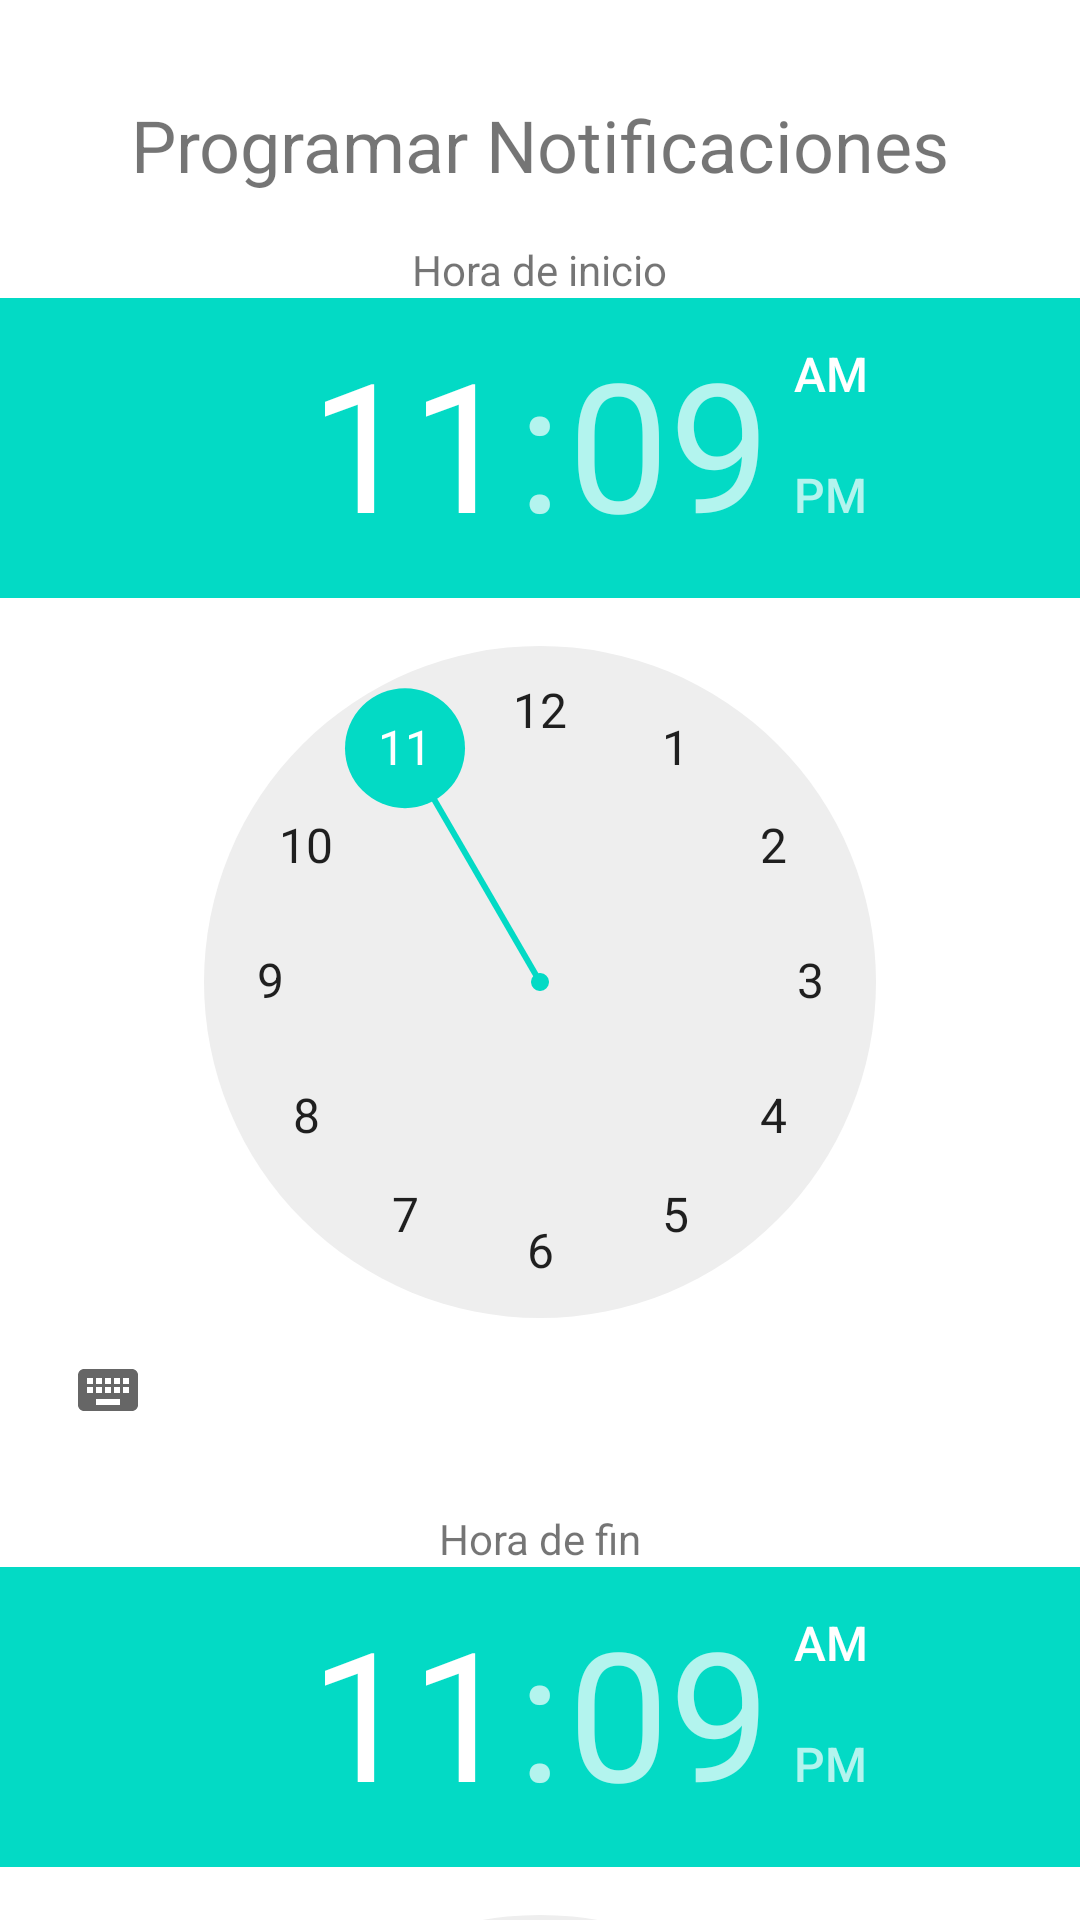

This screen was rendered from an Android layout file. Write that file and the resources it references.
<!-- AndroidManifest.xml: application theme Theme.AppIoT2 -->
<!-- res/layout/activity_schedule_notifications.xml -->
<?xml version="1.0" encoding="utf-8"?>
<androidx.constraintlayout.widget.ConstraintLayout xmlns:android="http://schemas.android.com/apk/res/android"
    xmlns:app="http://schemas.android.com/apk/res-auto"
    xmlns:tools="http://schemas.android.com/tools"
    android:layout_width="match_parent"
    android:layout_height="match_parent"
    tools:context=".ScheduleNotificationsActivity">

    <TextView
        android:id="@+id/textViewTitle"
        android:layout_width="wrap_content"
        android:layout_height="wrap_content"
        android:text="Programar Notificaciones"
        android:textSize="24sp"
        app:layout_constraintTop_toTopOf="parent"
        app:layout_constraintStart_toStartOf="parent"
        app:layout_constraintEnd_toEndOf="parent"
        android:layout_marginTop="32dp"/>

    <TextView
        android:id="@+id/textViewStartTime"
        android:layout_width="wrap_content"
        android:layout_height="wrap_content"
        android:text="Hora de inicio"
        app:layout_constraintTop_toBottomOf="@id/textViewTitle"
        app:layout_constraintStart_toStartOf="parent"
        app:layout_constraintEnd_toEndOf="parent"
        android:layout_marginTop="16dp"/>

    <TimePicker
        android:id="@+id/timePickerStart"
        android:layout_width="wrap_content"
        android:layout_height="wrap_content"
        app:layout_constraintTop_toBottomOf="@id/textViewStartTime"
        app:layout_constraintStart_toStartOf="parent"
        app:layout_constraintEnd_toEndOf="parent" />

    <TextView
        android:id="@+id/textViewEndTime"
        android:layout_width="wrap_content"
        android:layout_height="wrap_content"
        android:text="Hora de fin"
        app:layout_constraintTop_toBottomOf="@id/timePickerStart"
        app:layout_constraintStart_toStartOf="parent"
        app:layout_constraintEnd_toEndOf="parent"
        android:layout_marginTop="16dp"/>

    <TimePicker
        android:id="@+id/timePickerEnd"
        android:layout_width="wrap_content"
        android:layout_height="wrap_content"
        app:layout_constraintTop_toBottomOf="@id/textViewEndTime"
        app:layout_constraintStart_toStartOf="parent"
        app:layout_constraintEnd_toEndOf="parent" />

    <Button
        android:id="@+id/buttonSetNotification"
        android:layout_width="wrap_content"
        android:layout_height="wrap_content"
        android:text="Guardar Rango"
        app:layout_constraintTop_toBottomOf="@+id/timePickerEnd"
        app:layout_constraintStart_toStartOf="parent"
        app:layout_constraintEnd_toEndOf="parent"
        android:layout_marginTop="16dp"/>

    <TextView
        android:id="@+id/textViewSelectedTime"
        android:layout_width="wrap_content"
        android:layout_height="wrap_content"
        android:text="Rango no seleccionado"
        android:textSize="18sp"
        app:layout_constraintTop_toBottomOf="@id/buttonSetNotification"
        app:layout_constraintStart_toStartOf="parent"
        app:layout_constraintEnd_toEndOf="parent"
        android:layout_marginTop="16dp"/>

</androidx.constraintlayout.widget.ConstraintLayout>
<!-- resources referenced by this layout -->
<resources>
  <style name="Theme.AppIoT2" parent="Theme.MaterialComponents.DayNight.DarkActionBar">
          
          <item name="colorPrimary">@color/purple_500</item>
          <item name="colorPrimaryVariant">@color/purple_700</item>
          <item name="colorOnPrimary">@color/white</item>
          
          <item name="colorSecondary">@color/teal_200</item>
          <item name="colorSecondaryVariant">@color/teal_700</item>
          <item name="colorOnSecondary">@color/black</item>
          
          <item name="android:statusBarColor">?attr/colorPrimaryVariant</item>
          
      </style>
  <!-- not gathered from this repository: default colours our renderer supplied (Android Studio template values) -->
  <color name="purple_500">#FF6200EE</color>
  <color name="purple_700">#FF3700B3</color>
  <color name="teal_200">#FF03DAC5</color>
  <color name="teal_700">#FF018786</color>
  <color name="black">#FF000000</color>
  <color name="white">#FFFFFFFF</color>
</resources>
